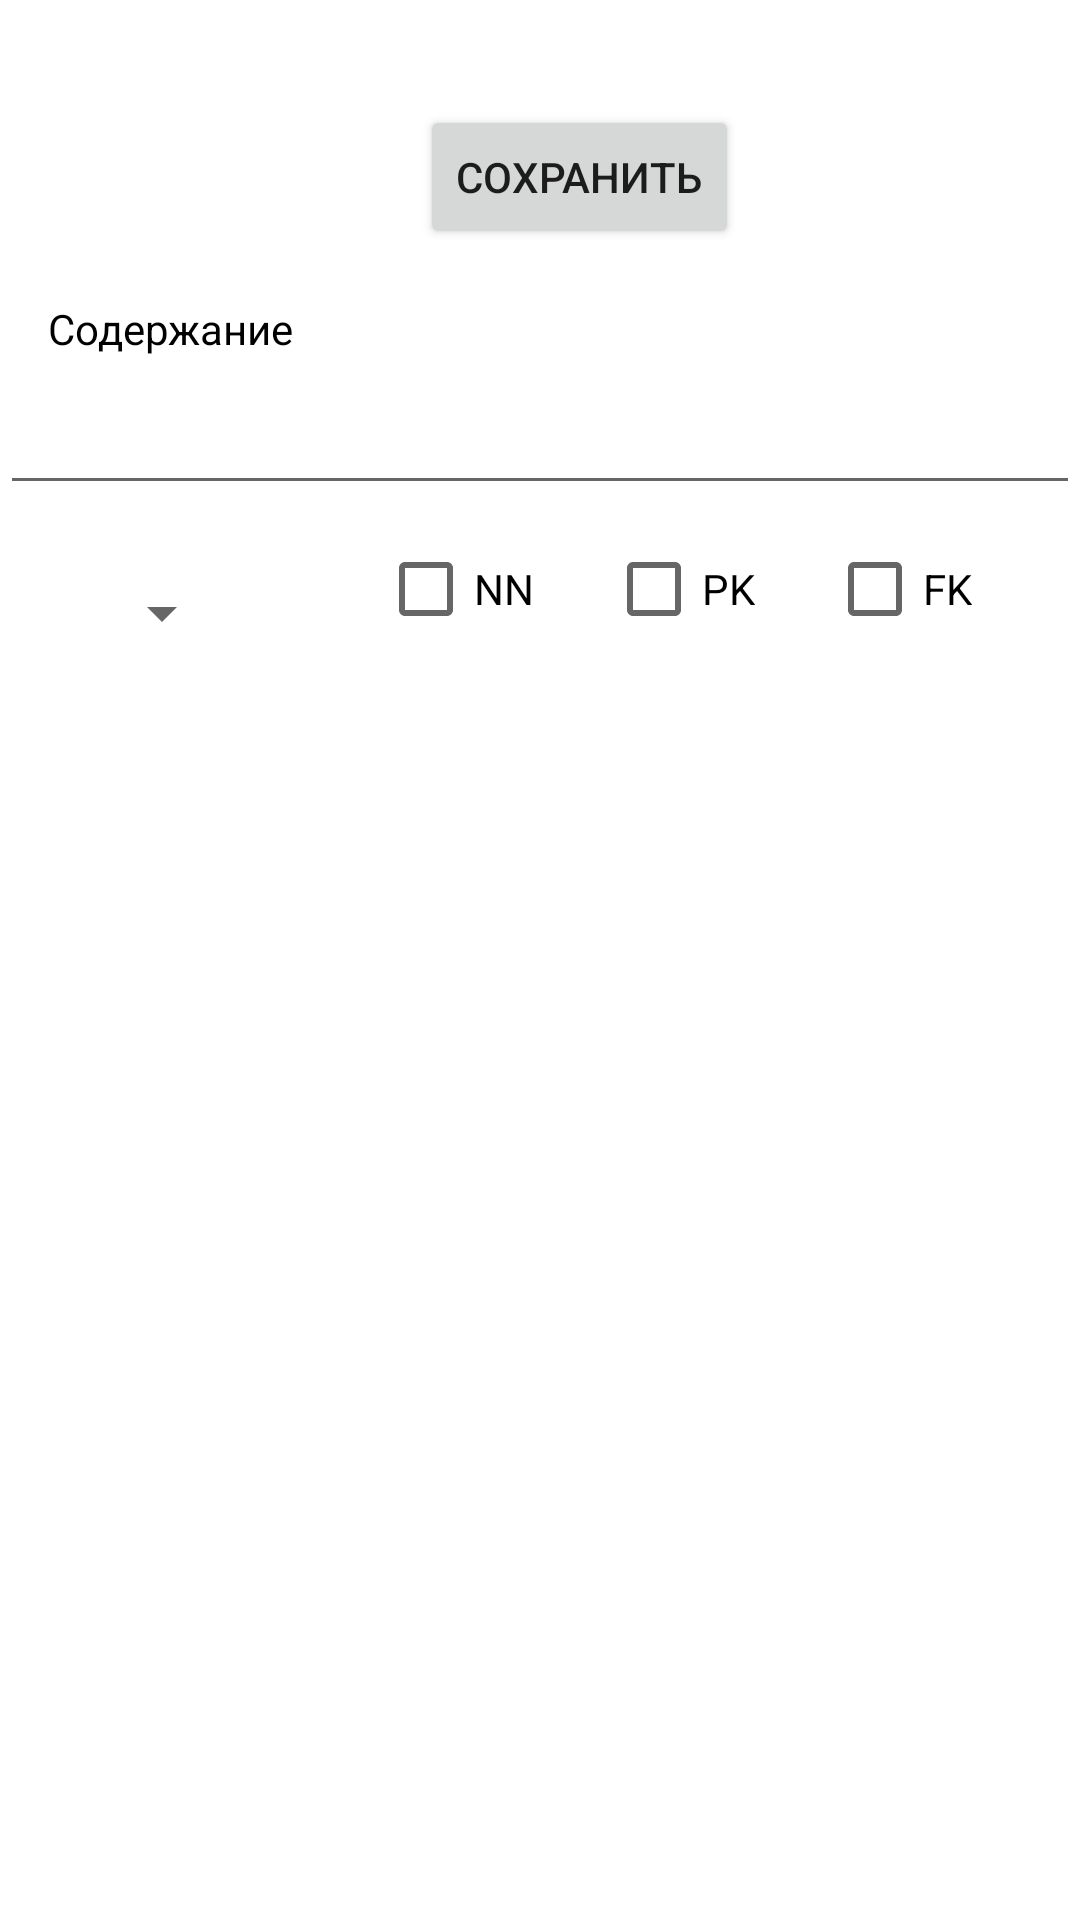

Here is an Android app screen rendered from its layout file. Give the layout XML and the strings, colors and styles it references.
<!-- AndroidManifest.xml: application theme Theme.Datasndbox10 -->
<!-- res/layout/content_refractor.xml -->
<?xml version="1.0" encoding="utf-8"?>
<androidx.constraintlayout.widget.ConstraintLayout
    xmlns:android="http://schemas.android.com/apk/res/android"
    xmlns:app="http://schemas.android.com/apk/res-auto"
    xmlns:tools="http://schemas.android.com/tools"
    android:layout_width="match_parent"
    android:layout_height="match_parent">

    <TextView
        android:id="@+id/textView"
        android:layout_width="wrap_content"
        android:layout_height="wrap_content"
        android:layout_marginStart="16dp"
        android:layout_marginLeft="16dp"
        android:layout_marginTop="100dp"
        android:text="Содержание"
        android:textColor="@color/black"
        app:layout_constraintStart_toStartOf="parent"
        app:layout_constraintTop_toTopOf="parent" />

    <EditText
        android:id="@+id/edit_data_editText"
        android:layout_width="match_parent"
        android:layout_height="wrap_content"
        android:layout_marginTop="8dp"
        app:layout_constraintEnd_toEndOf="parent"
        app:layout_constraintHorizontal_bias="0.0"
        app:layout_constraintStart_toStartOf="parent"
        app:layout_constraintTop_toBottomOf="@+id/textView"></EditText>

    <Spinner
        android:id="@+id/data_type_spinner"
        android:layout_width="wrap_content"
        android:layout_height="wrap_content"
        android:layout_marginTop="24dp"
        app:layout_constraintEnd_toEndOf="parent"
        app:layout_constraintHorizontal_bias="0.096"
        app:layout_constraintStart_toStartOf="parent"
        app:layout_constraintTop_toBottomOf="@+id/edit_data_editText" />

    <CheckBox
        android:id="@+id/NNchkbox"
        android:layout_width="wrap_content"
        android:layout_height="wrap_content"
        android:layout_marginStart="48dp"
        android:layout_marginLeft="48dp"
        android:layout_marginTop="4dp"
        android:text="NN"
        app:layout_constraintStart_toEndOf="@+id/data_type_spinner"
        app:layout_constraintTop_toBottomOf="@+id/edit_data_editText" />

    <CheckBox
        android:id="@+id/FKchkbox"
        android:layout_width="wrap_content"
        android:layout_height="wrap_content"
        android:layout_marginStart="24dp"
        android:layout_marginLeft="24dp"
        android:layout_marginTop="4dp"
        android:text="FK"
        app:layout_constraintStart_toEndOf="@+id/PKchkbox"
        app:layout_constraintTop_toBottomOf="@+id/edit_data_editText" />

    <CheckBox
        android:id="@+id/PKchkbox"
        android:layout_width="wrap_content"
        android:layout_height="wrap_content"
        android:layout_marginStart="24dp"
        android:layout_marginLeft="24dp"
        android:layout_marginTop="4dp"
        android:text="PK"
        app:layout_constraintStart_toEndOf="@+id/NNchkbox"
        app:layout_constraintTop_toBottomOf="@+id/edit_data_editText" />

    <Button
        android:id="@+id/save_content"
        android:layout_width="wrap_content"
        android:layout_height="wrap_content"
        android:layout_marginStart="140dp"
        android:layout_marginLeft="140dp"
        android:layout_marginBottom="44dp"
        android:text="Сохранить"
        app:layout_constraintBottom_toTopOf="@+id/edit_data_editText"
        app:layout_constraintStart_toStartOf="parent" />


</androidx.constraintlayout.widget.ConstraintLayout>
<!-- resources referenced by this layout -->
<resources>
  <style name="Theme.Datasndbox10" parent="Theme.MaterialComponents.DayNight.DarkActionBar">
          
          <item name="colorPrimary">@color/purple_500</item>
          <item name="colorPrimaryVariant">@color/purple_700</item>
          <item name="colorOnPrimary">@color/white</item>
          
          <item name="colorSecondary">@color/teal_200</item>
          <item name="colorSecondaryVariant">@color/teal_700</item>
          <item name="colorOnSecondary">@color/black</item>
          
          <item name="android:statusBarColor" tools:targetApi="l">?attr/colorPrimaryVariant</item>
          
      </style>
  <!-- not gathered from this repository: default colours our renderer supplied (Android Studio template values) -->
  <color name="purple_500">#FF6200EE</color>
  <color name="purple_700">#FF3700B3</color>
  <color name="teal_200">#FF03DAC5</color>
  <color name="teal_700">#FF018786</color>
  <color name="black">#FF000000</color>
  <color name="white">#FFFFFFFF</color>
</resources>
